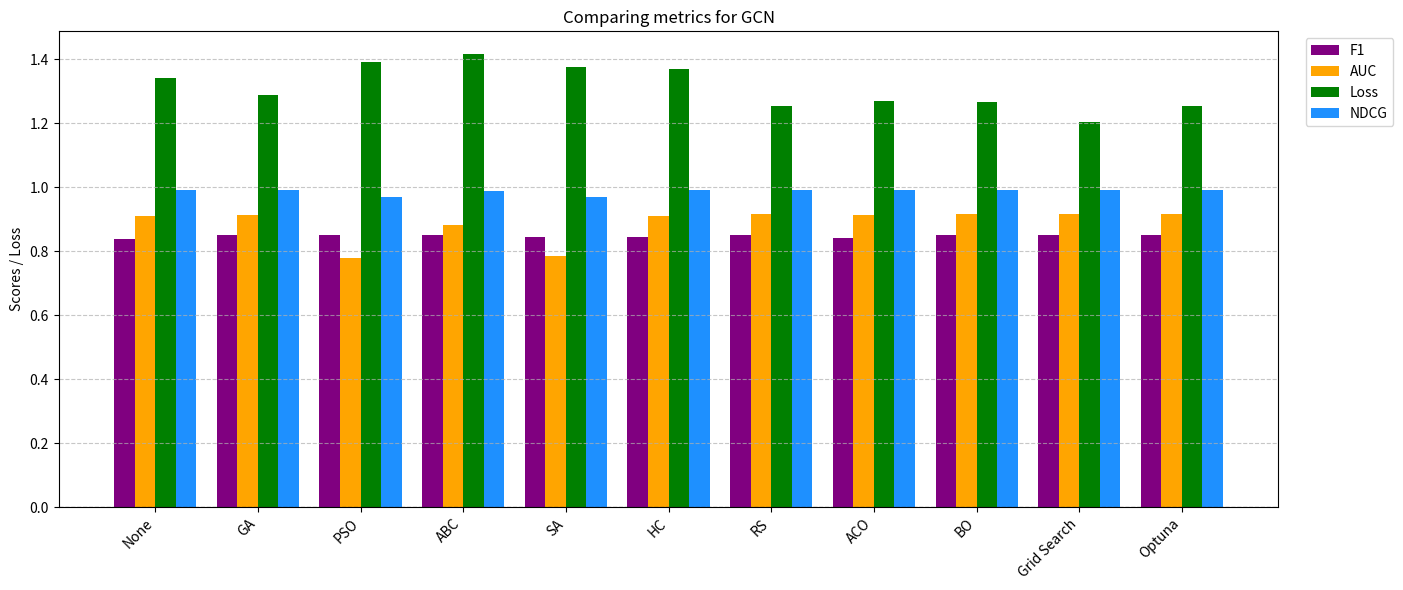
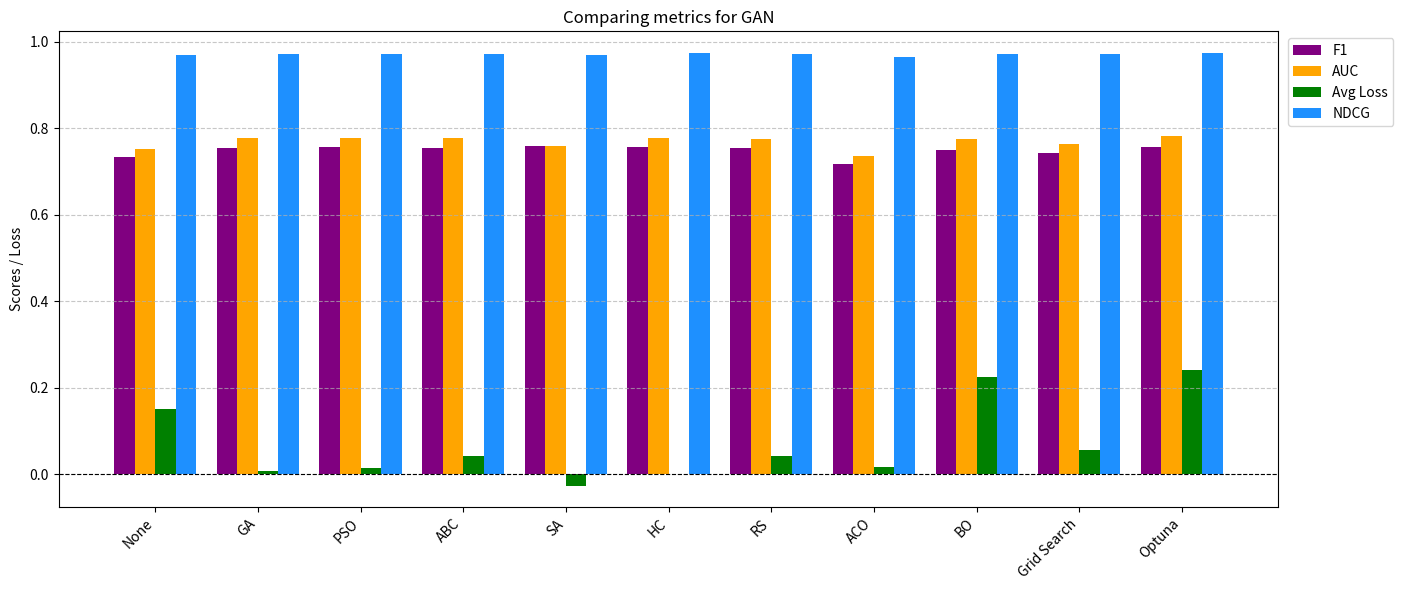

Reproduce these figures in Python, in order.
import matplotlib.pyplot as plt
import numpy as np
import pandas as pd

# Data from README
gcn_data = {
    'Algorithm': ['None', 'GA', 'PSO', 'ABC', 'SA', 'HC', 'RS', 'ACO', 'BO', 'Grid Search', 'Optuna'],
    'F1': [0.8378, 0.8506, 0.8506, 0.8496, 0.8435, 0.8430, 0.8493, 0.8419, 0.8504, 0.8497, 0.8512],
    'AUC': [0.9097, 0.9125, 0.7790, 0.8831, 0.7841, 0.9109, 0.9147, 0.9145, 0.9154, 0.9151, 0.9166],
    'Loss': [1.3414, 1.2876, 1.3920, 1.4161, 1.3751, 1.3705, 1.2535, 1.2698, 1.2674, 1.2031, 1.2522],
    'NDCG': [0.9910, 0.9913, 0.9680, 0.9885, 0.9685, 0.9914, 0.9920, 0.9918, 0.9911, 0.9920, 0.9920]
}

gan_data = {
    'Algorithm': ['None', 'GA', 'PSO', 'ABC', 'SA', 'HC', 'RS', 'ACO', 'BO', 'Grid Search', 'Optuna'],
    'F1': [0.7337, 0.7538, 0.7571, 0.7545, 0.7584, 0.7559, 0.7541, 0.7167, 0.7505, 0.7428, 0.7560],
    'AUC': [0.7528, 0.7772, 0.7781, 0.7773, 0.7583, 0.7773, 0.7752, 0.7353, 0.7743, 0.7630, 0.7817],
    'Avg Loss': [0.1522, 0.0088, 0.0147, 0.0421, -0.0260, 0.0015, 0.0432, 0.0170, 0.2257, 0.0554, 0.2407],
    'NDCG': [0.9699, 0.9723, 0.9706, 0.9724, 0.9699, 0.9726, 0.9725, 0.9649, 0.9725, 0.9712, 0.9738]
}

def plot_metrics(data_dict, title, loss_key, filename, y_min=None):
    df = pd.DataFrame(data_dict)
    
    # Set 'Algorithm' as index
    df.set_index('Algorithm', inplace=True)
    
    # Invert to match requested bottom-up display order, if desired, but typical
    # vertical bars we just read left to right.
    
    # Plotting
    # We want vertical bars now per the reviewer's comment: "Given that the horizontal space is much larger than the vertical one, wouldn't it be better to show vertical bars..."
    
    fig, ax = plt.subplots(figsize=(14, 6))
    
    metrics = ['F1', 'AUC', loss_key, 'NDCG']
    labels = df.index
    x = np.arange(len(labels))
    width = 0.2
    
    bars_f1 = ax.bar(x - 1.5*width, df['F1'], width, label='F1', color='purple')
    bars_auc = ax.bar(x - 0.5*width, df['AUC'], width, label='AUC', color='orange')
    bars_loss = ax.bar(x + 0.5*width, df[loss_key], width, label='Loss' if loss_key == 'Loss' else 'Avg Loss', color='green')
    bars_ndcg = ax.bar(x + 1.5*width, df['NDCG'], width, label='NDCG', color='dodgerblue')
    
    ax.set_ylabel('Scores / Loss')
    ax.set_title(title)
    ax.set_xticks(x)
    ax.set_xticklabels(labels, rotation=45, ha='right')
    ax.legend(loc='upper right', bbox_to_anchor=(1.1, 1))

    # Add a horizontal line at y=0 instead of x=-0.2 (as requested "delete the vertical line for x=-0.2 in Fig. 3")
    # Actually, the reviewer asked to remove "delete the vertical line for x=-0.2" from Fig 3 (GAN),
    # which in a vertical bar chart would be a horizontal line at y=-0.2.
    # We just don't add any line at -0.2. We can add one at 0 to clarify positive vs negative limits.
    ax.axhline(0, color='black', linewidth=0.8, linestyle='--')
    
    if y_min is not None:
        ax.set_ylim(bottom=y_min)
        
    # Set grid
    ax.grid(axis='y', linestyle='--', alpha=0.7)

    fig.tight_layout()
    plt.savefig(filename, dpi=300)
    plt.close()

# Generate GCN Plot (Figure 2)
plot_metrics(gcn_data, 'Comparing metrics for GCN', 'Loss', 'gcn_comparison_vertical.png')

# Generate GAN Plot (Figure 3)
# Make sure we don't have the -0.2 line. We'll let Matplotlib handle the bottom bound automagically (which will encompass negative Avg Loss like -0.3044).
plot_metrics(gan_data, 'Comparing metrics for GAN', 'Avg Loss', 'gan_comparison_vertical.png')

print("Figures 'gcn_comparison_vertical.png' and 'gan_comparison_vertical.png' generated successfully!")
